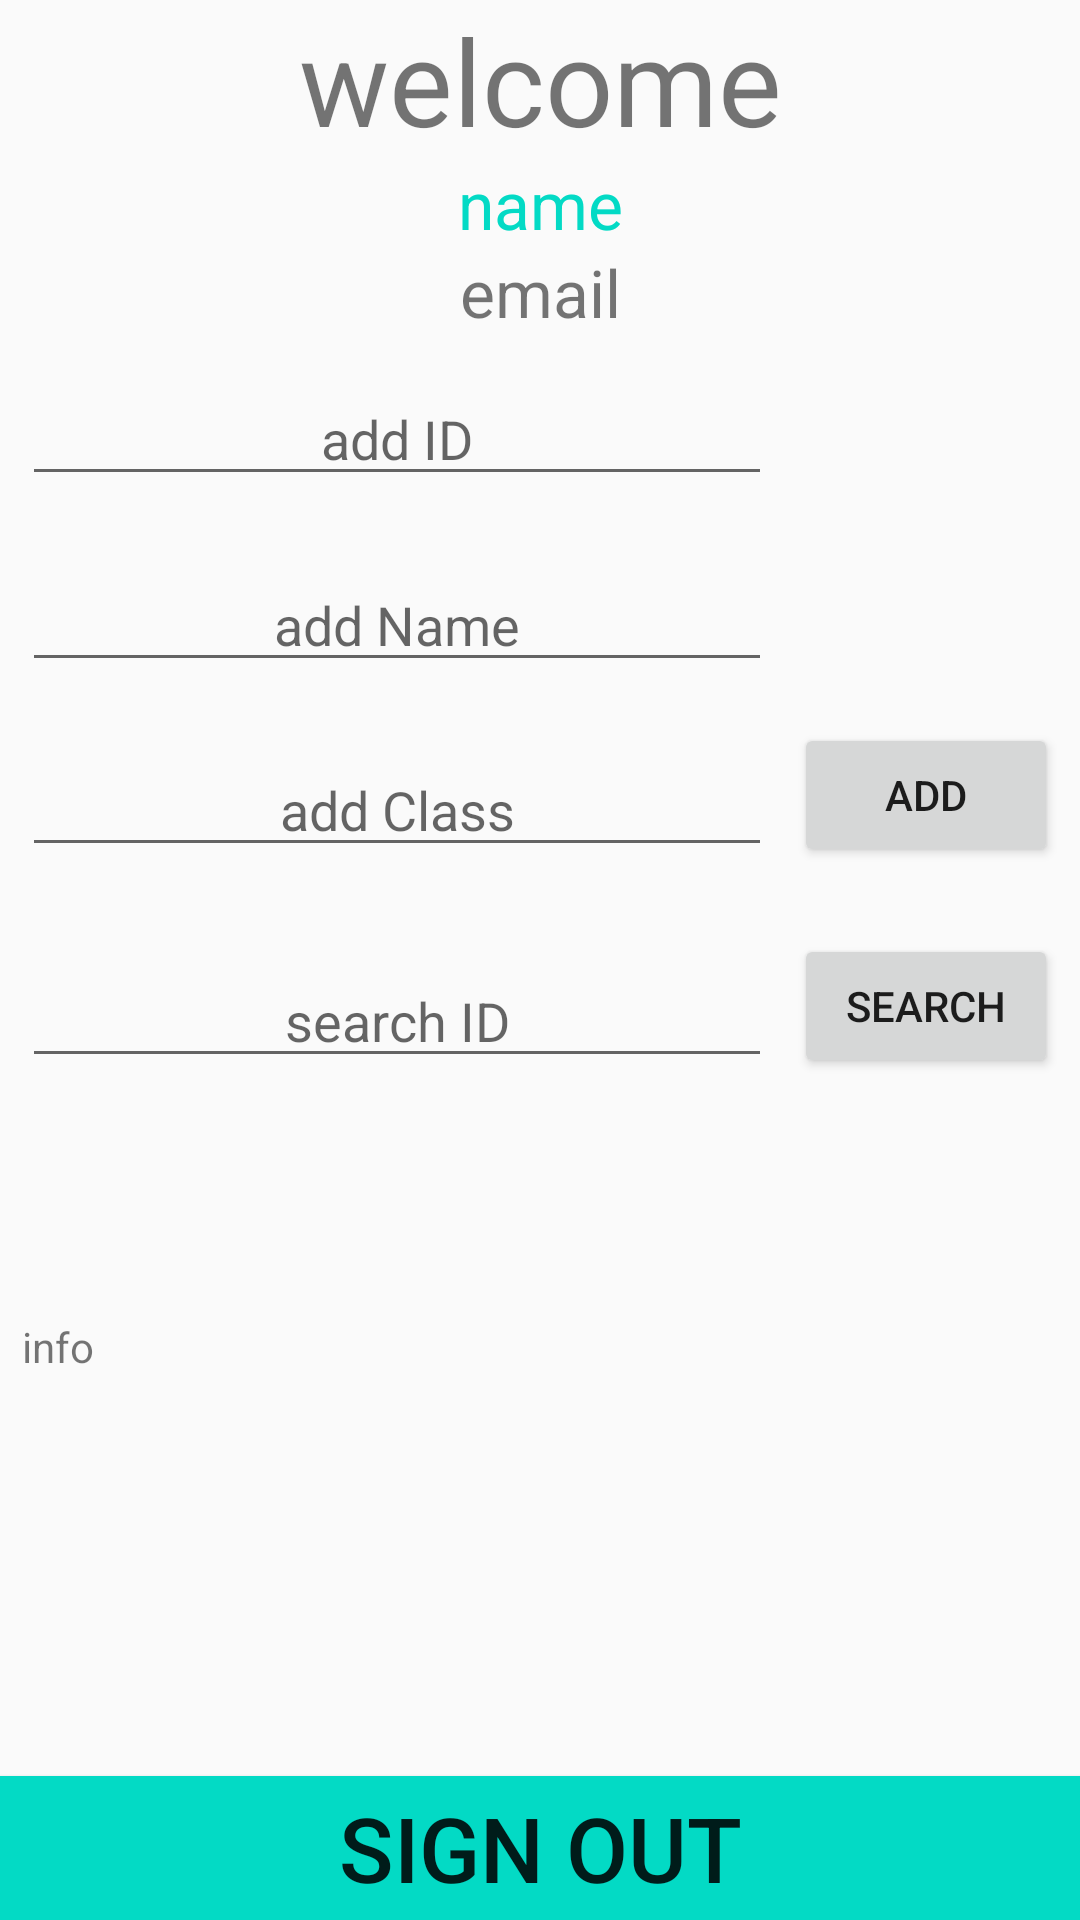

This screen was rendered from an Android layout file. Write that file and the resources it references.
<!-- AndroidManifest.xml: application theme Theme.AndroidQR_java -->
<!-- res/layout/activity_second.xml -->
<?xml version="1.0" encoding="utf-8"?>
<androidx.constraintlayout.widget.ConstraintLayout xmlns:android="http://schemas.android.com/apk/res/android"
    xmlns:app="http://schemas.android.com/apk/res-auto"
    xmlns:tools="http://schemas.android.com/tools"
    android:layout_width="match_parent"
    android:layout_height="match_parent"
    tools:context=".SecondActivity">
 <TextView
        android:id="@+id/welcome"
        android:layout_width="wrap_content"
        android:layout_height="wrap_content"
        android:layout_gravity="center"
        android:text="welcome"
        android:textSize="40dp"
        app:layout_constraintTop_toTopOf="parent"
        app:layout_constraintLeft_toLeftOf="parent"
        app:layout_constraintRight_toRightOf="parent" />

    <TextView
        android:id="@+id/name"
        android:layout_width="wrap_content"
        android:layout_height="wrap_content"
        android:text="name"
        android:textColor="@color/teal_200"
        android:textSize="22dp"
        app:layout_constraintLeft_toLeftOf="parent"
        app:layout_constraintRight_toRightOf="parent"
        app:layout_constraintTop_toBottomOf="@id/welcome" />

    <TextView
        android:id="@+id/email"
        android:layout_width="wrap_content"
        android:layout_height="wrap_content"
        android:text="email"
        android:textSize="22dp"
        app:layout_constraintLeft_toLeftOf="parent"
        app:layout_constraintRight_toRightOf="parent"
        app:layout_constraintTop_toBottomOf="@id/name" />

    <EditText
        android:id="@+id/edit_id"
        android:layout_width="250dp"
        android:layout_height="wrap_content"
        android:autofillHints="add ID"
        android:hint="add ID"
        android:gravity="center"
        android:inputType="text"
        app:layout_constraintTop_toTopOf="@id/email"
        app:layout_constraintBottom_toBottomOf="@id/edit_name"
        app:layout_constraintStart_toStartOf="parent"
        app:layout_constraintEnd_toStartOf="@+id/button_Add"
        app:layout_constraintHorizontal_bias="0.5"
        app:layout_constraintVertical_bias="0.4" />

    <EditText
        android:id="@+id/edit_name"
        android:layout_width="250dp"
        android:layout_height="wrap_content"
        android:autofillHints="add Name"
        android:hint="add Name"
        android:gravity="center"
        android:inputType="text"
        app:layout_constraintTop_toTopOf="@id/edit_id"
        app:layout_constraintBottom_toBottomOf="@id/edit_class"
        app:layout_constraintStart_toStartOf="@id/edit_id"
        app:layout_constraintVertical_bias="0.5" />

    <EditText
        android:id="@+id/edit_class"
        android:layout_width="250dp"
        android:layout_height="wrap_content"
        android:autofillHints="add Class"
        android:hint="add Class"
        android:gravity="center"
        android:inputType="text"
        app:layout_constraintTop_toTopOf="@id/edit_name"
        app:layout_constraintBottom_toBottomOf="@id/sign_out"
        app:layout_constraintStart_toStartOf="@id/edit_id"
        app:layout_constraintVertical_bias="0.15" />

    <Button
        android:id="@+id/button_Add"
        android:layout_width="wrap_content"
        android:layout_height="wrap_content"
        android:text="add"
        app:layout_constraintBottom_toBottomOf="@id/edit_class"
        app:layout_constraintEnd_toEndOf="parent"
        app:layout_constraintStart_toEndOf="@+id/edit_class"
        app:layout_constraintHorizontal_bias="0.5"/>

    <EditText
        android:id="@+id/search_ID"
        android:layout_width="250dp"
        android:layout_height="wrap_content"
        android:autofillHints="search ID"
        android:hint="search ID"
        android:gravity="center"
        android:inputType="text"
        app:layout_constraintTop_toTopOf="@id/edit_class"
        app:layout_constraintBottom_toBottomOf="@id/sign_out"
        app:layout_constraintStart_toStartOf="@id/edit_id"
        app:layout_constraintVertical_bias="0.2" />

    <Button
        android:id="@+id/button_Search"
        android:layout_width="wrap_content"
        android:layout_height="wrap_content"
        android:text="search"
        app:layout_constraintBottom_toBottomOf="@id/search_ID"
        app:layout_constraintStart_toEndOf="@+id/search_ID"
        app:layout_constraintEnd_toEndOf="parent"
        app:layout_constraintHorizontal_bias="0.5"/>

    <TextView
        android:id="@+id/get_info"
        android:layout_width="wrap_content"
        android:layout_height="wrap_content"
        android:text="info"
        app:layout_constraintTop_toTopOf="@id/search_ID"
        app:layout_constraintBottom_toBottomOf="@id/sign_out"
        app:layout_constraintStart_toStartOf="@id/edit_id"
        app:layout_constraintVertical_bias="0.4" />

    <Button
        android:id="@+id/sign_out"
        android:layout_width="match_parent"
        android:layout_height="wrap_content"
        android:background="@color/teal_200"
        android:text="sign out"
        android:textSize="30dp"
        app:layout_constraintBottom_toBottomOf="parent"
        app:layout_constraintLeft_toLeftOf="parent"
        app:layout_constraintRight_toRightOf="parent" />

</androidx.constraintlayout.widget.ConstraintLayout>
<!-- resources referenced by this layout -->
<resources>
  <color name="teal_200">#FF03DAC5</color>
  <style name="Theme.AndroidQR_java" parent="@style/Theme.AppCompat.Light.NoActionBar">
          
          <item name="colorPrimary">@color/purple_500</item>
          <item name="colorPrimaryVariant">@color/purple_700</item>
          <item name="colorOnPrimary">@color/white</item>
          
          <item name="colorSecondary">@color/teal_200</item>
          <item name="colorSecondaryVariant">@color/teal_700</item>
          <item name="colorOnSecondary">@color/black</item>
          
          <item name="android:statusBarColor">?attr/colorPrimaryVariant</item>
          
      </style>
  <color name="purple_500">#FF6200EE</color>
  <color name="purple_700">#FF3700B3</color>
  <color name="white">#FFFFFFFF</color>
  <color name="teal_700">#FF018786</color>
  <color name="black">#FF000000</color>
</resources>
